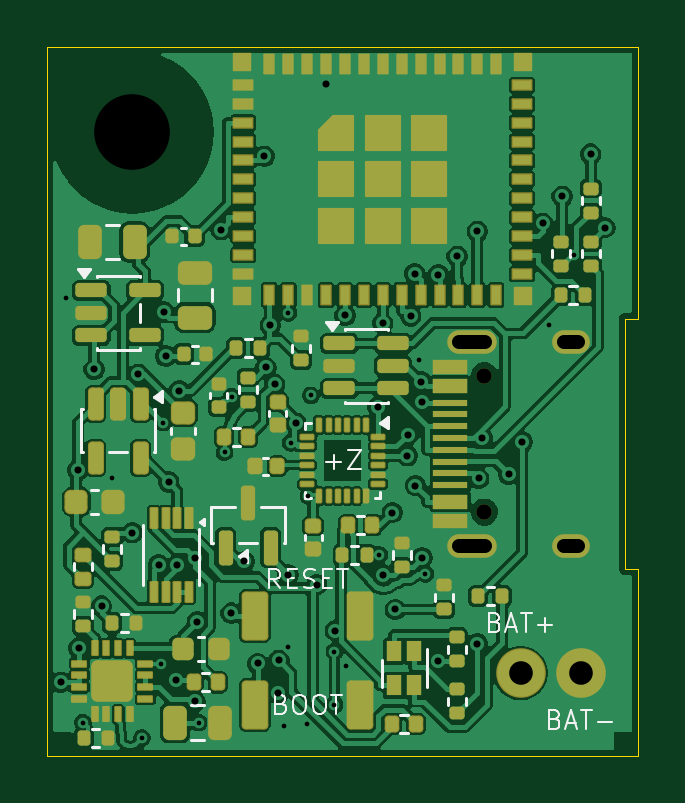
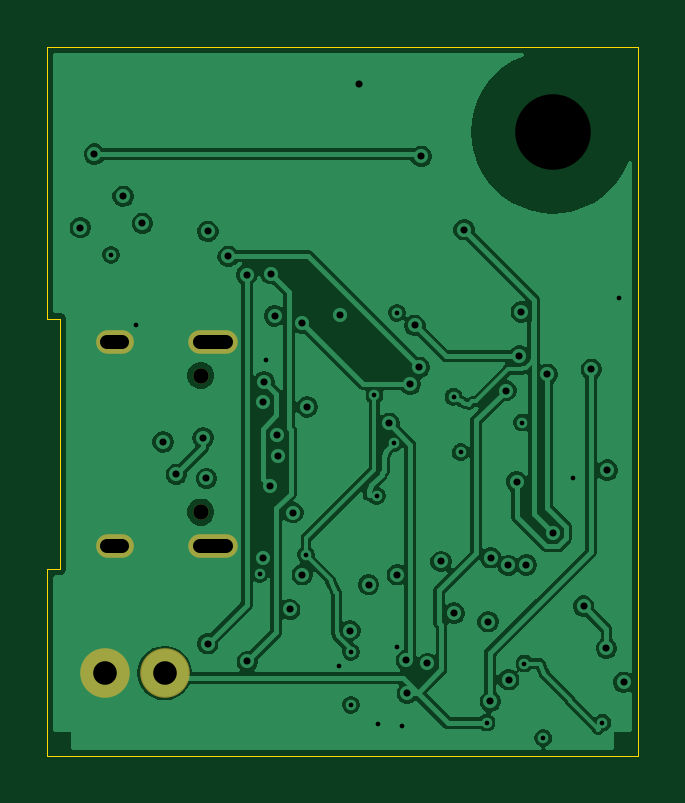
Circuit board: 10 layer files. Board 25.0 x 30.0 mm.
- bottom_copper: smove-r2-main-B_Cu.gbl (83901 bytes)
- bottom_mask: smove-r2-main-B_Mask.gbs (815 bytes)
- bottom_silk: smove-r2-main-B_Silkscreen.gbo (471 bytes)
- outline: smove-r2-main-Edge_Cuts.gm1 (836 bytes)
- top_copper: smove-r2-main-F_Cu.gtl (177083 bytes)
- top_mask: smove-r2-main-F_Mask.gts (10861 bytes)
- paste: smove-r2-main-F_Paste.gtp (9712 bytes)
- top_silk: smove-r2-main-F_Silkscreen.gto (13362 bytes)
- drill: smove-r2-main-NPTH.drl (445 bytes)
- drill: smove-r2-main-PTH.drl (1748 bytes)

=== bottom_copper: smove-r2-main-B_Cu.gbl (83901 bytes, source omitted) ===
=== bottom_mask: smove-r2-main-B_Mask.gbs ===
%TF.GenerationSoftware,KiCad,Pcbnew,9.0.8+dfsg-1*%
%TF.CreationDate,2026-09-09T07:19:00+05:30*%
%TF.ProjectId,smove-r2-main,736d6f76-652d-4723-922d-6d61696e2e6b,rev?*%
%TF.SameCoordinates,Original*%
%TF.FileFunction,Soldermask,Bot*%
%TF.FilePolarity,Negative*%
%FSLAX46Y46*%
G04 Gerber Fmt 4.6, Leading zero omitted, Abs format (unit mm)*
G04 Created by KiCad (PCBNEW 9.0.8+dfsg-1) date 2026-09-09 07:19:00*
%MOMM*%
%LPD*%
G01*
G04 APERTURE LIST*
%ADD10C,0.650000*%
%ADD11O,2.100000X1.000000*%
%ADD12O,1.600000X1.000000*%
%ADD13C,2.100000*%
G04 APERTURE END LIST*
D10*
%TO.C,J1*%
X18500000Y15310000D03*
X18500000Y21090000D03*
D11*
X17970000Y13880000D03*
D12*
X22150000Y13880000D03*
D11*
X17970000Y22520000D03*
D12*
X22150000Y22520000D03*
%TD*%
D13*
%TO.C,J2*%
X20030000Y8500000D03*
X22570000Y8500000D03*
%TD*%
M02*

=== bottom_silk: smove-r2-main-B_Silkscreen.gbo ===
%TF.GenerationSoftware,KiCad,Pcbnew,9.0.8+dfsg-1*%
%TF.CreationDate,2026-09-09T07:19:00+05:30*%
%TF.ProjectId,smove-r2-main,736d6f76-652d-4723-922d-6d61696e2e6b,rev?*%
%TF.SameCoordinates,Original*%
%TF.FileFunction,Legend,Bot*%
%TF.FilePolarity,Positive*%
%FSLAX46Y46*%
G04 Gerber Fmt 4.6, Leading zero omitted, Abs format (unit mm)*
G04 Created by KiCad (PCBNEW 9.0.8+dfsg-1) date 2026-09-09 07:19:00*
%MOMM*%
%LPD*%
G01*
G04 APERTURE LIST*
G04 APERTURE END LIST*
M02*

=== outline: smove-r2-main-Edge_Cuts.gm1 ===
%TF.GenerationSoftware,KiCad,Pcbnew,9.0.8+dfsg-1*%
%TF.CreationDate,2026-09-09T07:19:00+05:30*%
%TF.ProjectId,smove-r2-main,736d6f76-652d-4723-922d-6d61696e2e6b,rev?*%
%TF.SameCoordinates,Original*%
%TF.FileFunction,Profile,NP*%
%FSLAX46Y46*%
G04 Gerber Fmt 4.6, Leading zero omitted, Abs format (unit mm)*
G04 Created by KiCad (PCBNEW 9.0.8+dfsg-1) date 2026-09-09 07:19:00*
%MOMM*%
%LPD*%
G01*
G04 APERTURE LIST*
%TA.AperFunction,Profile*%
%ADD10C,0.050000*%
%TD*%
G04 APERTURE END LIST*
D10*
X0Y35000000D02*
X25000000Y35000000D01*
X0Y5000000D02*
X0Y35000000D01*
X24450000Y23500000D02*
X24450000Y12900000D01*
X24450000Y12900000D02*
X25000000Y12900000D01*
X25000000Y35000000D02*
X25000000Y23500000D01*
X25000000Y23500000D02*
X24450000Y23500000D01*
X25000000Y12900000D02*
X25000000Y5000000D01*
X25000000Y5000000D02*
X0Y5000000D01*
M02*

=== top_copper: smove-r2-main-F_Cu.gtl (177083 bytes, source omitted) ===
=== top_mask: smove-r2-main-F_Mask.gts (10861 bytes, source omitted) ===
=== paste: smove-r2-main-F_Paste.gtp (9712 bytes, source omitted) ===
=== top_silk: smove-r2-main-F_Silkscreen.gto (13362 bytes, source omitted) ===
=== drill: smove-r2-main-NPTH.drl ===
M48
; DRILL file {KiCad 9.0.8+dfsg-1} date 2026-09-09T07:19:00+0530
; FORMAT={-:-/ absolute / metric / decimal}
; #@! TF.CreationDate,2026-09-09T07:19:00+05:30
; #@! TF.GenerationSoftware,Kicad,Pcbnew,9.0.8+dfsg-1
; #@! TF.FileFunction,NonPlated,1,4,NPTH
FMAT,2
METRIC
; #@! TA.AperFunction,NonPlated,NPTH,ComponentDrill
T1C0.650
; #@! TA.AperFunction,NonPlated,NPTH,ComponentDrill
T2C3.200
%
G90
G05
T1
X18.5Y21.09
X18.5Y15.31
T2
X3.6Y31.4
M30

=== drill: smove-r2-main-PTH.drl ===
M48
; DRILL file {KiCad 9.0.8+dfsg-1} date 2026-09-09T07:19:00+0530
; FORMAT={-:-/ absolute / metric / decimal}
; #@! TF.CreationDate,2026-09-09T07:19:00+05:30
; #@! TF.GenerationSoftware,Kicad,Pcbnew,9.0.8+dfsg-1
; #@! TF.FileFunction,Plated,1,4,PTH
FMAT,2
METRIC
; #@! TA.AperFunction,Plated,PTH,ViaDrill
T1C0.200
; #@! TA.AperFunction,Plated,PTH,ViaDrill
T2C0.300
; #@! TA.AperFunction,Plated,PTH,ComponentDrill
T3C0.600
; #@! TA.AperFunction,Plated,PTH,ComponentDrill
T4C1.000
%
G90
G05
T1
X0.804Y24.355
X1.5Y6.4
X2.75Y16.75
X4.0Y5.75
X4.8Y8.9
X4.9Y19.1
X6.4Y6.4
X7.5Y17.85
X7.8Y20.2
X10.0Y6.25
X10.2Y23.75
X10.2Y9.6
X10.3Y18.25
X11.0Y6.35
X11.05Y16.0
X11.15Y20.25
X12.15Y9.4
X12.15Y7.15
X12.65Y8.8
X14.05Y13.5
X15.75Y21.75
X16.0Y12.7
X21.25Y23.25
X22.3Y26.2
T2
X0.584Y8.107
X1.286Y17.09
X1.327Y9.553
X1.975Y21.354
X2.292Y11.333
X3.596Y14.435
X3.841Y21.147
X4.713Y13.075
X4.934Y23.784
X5.017Y21.919
X5.134Y16.591
X5.461Y8.217
X5.477Y13.053
X5.584Y20.456
X6.231Y13.381
X6.245Y7.304
X6.34Y10.669
X7.352Y27.263
X7.777Y11.035
X8.33Y13.224
X8.908Y8.904
X9.175Y30.375
X9.249Y21.439
X9.436Y23.224
X9.624Y20.731
X9.763Y7.651
X9.802Y9.039
X10.184Y12.665
X10.525Y19.067
X11.398Y12.244
X11.8Y33.435
X12.187Y10.293
X12.6Y23.639
X14.0Y19.763
X14.2Y23.304
X14.206Y12.662
X14.599Y15.295
X14.732Y11.19
X15.241Y17.7
X15.254Y18.578
X15.377Y23.615
X15.546Y25.411
X15.581Y16.435
X15.825Y20.822
X15.856Y19.993
X15.859Y13.383
X16.531Y8.99
X16.55Y25.362
X17.344Y26.143
X18.2Y27.201
X18.205Y9.738
X18.26Y16.738
X18.403Y18.458
X19.541Y16.91
X20.098Y18.283
X20.968Y27.54
X21.79Y28.684
X23.0Y30.466
X23.6Y27.36
T4
X20.03Y8.5
X22.57Y8.5
T3
X17.42Y22.52G85X18.52Y22.52
G05
X17.42Y13.88G85X18.52Y13.88
G05
X21.85Y22.52G85X22.45Y22.52
G05
X21.85Y13.88G85X22.45Y13.88
G05
M30
